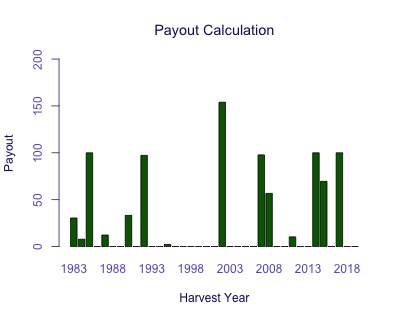

Values plotted in this chart, from the file beside it:
Harvest Year, Payout
1983, 30.5
1984, 7.811
1985, 100
1986, 0
1987, 12.32
1988, 0
1989, 0
1990, 33.27
1991, 0
1992, 97.26
1993, 0
1994, 0
1995, 2.203
1996, 0
1997, 0
1998, 0
1999, 0
2000, 0
2001, 0
2002, 153.9
2003, 0
2004, 0
2005, 0
2006, 0
2007, 97.78
2008, 56.73
2009, 0
2010, 0
2011, 10.35
2012, 0
2013, 0
2014, 100
2015, 69.54
2016, 0
2017, 100
2018, 0
2019, 0
